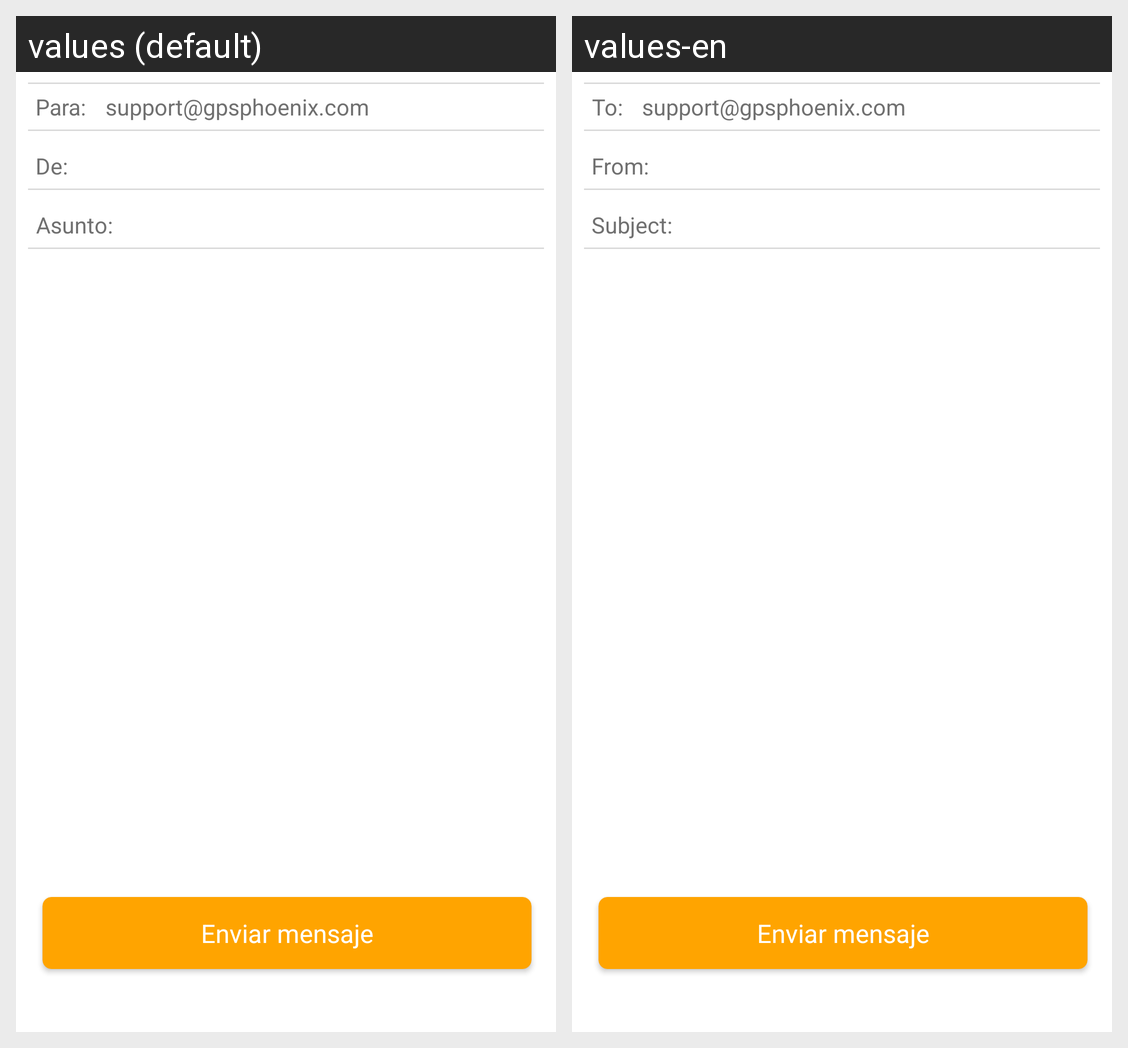

The same Android screen rendered under two of its app's locales, left to right. List the strings drawn on it with the default value and each locale's translation.
Android screen res/layout/fragment_contact.xml rendered under 2 locales, left to right: values (default), values-en. Device: Nexus 5 (rendered at 1080×1920; each locale shown at half size, 540×960, under a caption strip naming it); theme AppTheme.
Strings drawn on this screen, with the default value and each locale's value (text and hints the layout hard-codes, and strings that could not be matched under every locale, appear in the picture but are not listed):

textTo
  values: Para:
  values-en: To:

textEmailSupport
  values: support@gpsphoenix.com
  values-en: support@gpsphoenix.com

textCopy
  values: De:
  values-en: From:

textSubject
  values: Asunto:
  values-en: Subject:
